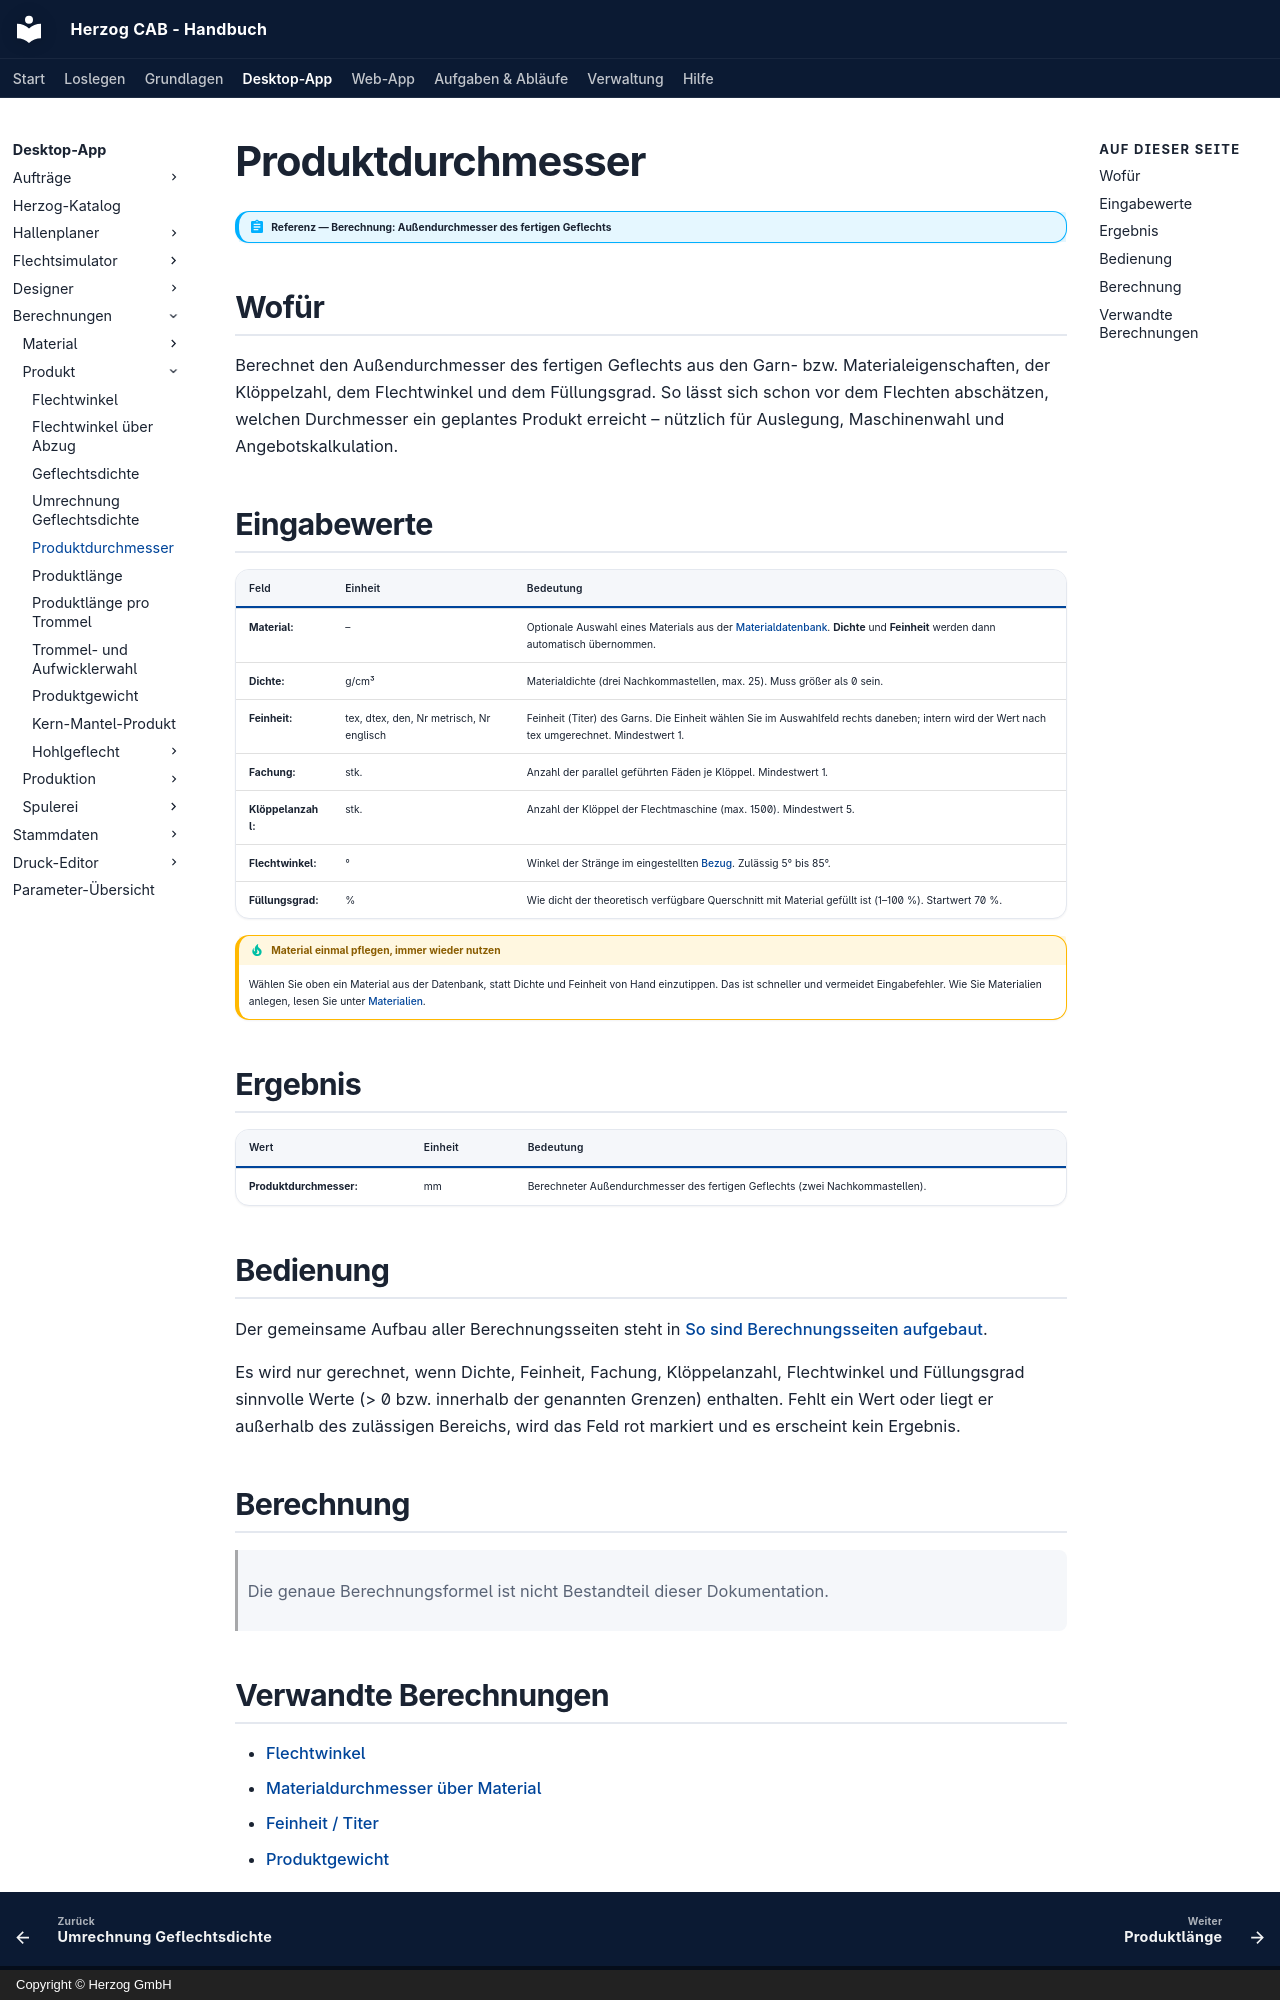

repository: Herzog-GmbH/HerzogCAB-Docs · page: calculations/product/product-diameter/index.html · generator: mkdocs · copyright: Copyright © Herzog GmbH

# Produktdurchmesser

!!! abstract "Referenz — Berechnung: Außendurchmesser des fertigen Geflechts"

## Wofür

Berechnet den Außendurchmesser des fertigen Geflechts aus den Garn- bzw.
Materialeigenschaften, der Klöppelzahl, dem Flechtwinkel und dem
Füllungsgrad. So lässt sich schon vor dem Flechten abschätzen, welchen
Durchmesser ein geplantes Produkt erreicht – nützlich für Auslegung,
Maschinenwahl und Angebotskalkulation.

## Eingabewerte

| Feld | Einheit | Bedeutung |
|---|---|---|
| **Material:** | – | Optionale Auswahl eines Materials aus der [Materialdatenbank](../../master-data/materials.md). **Dichte** und **Feinheit** werden dann automatisch übernommen. |
| **Dichte:** | g/cm³ | Materialdichte (drei Nachkommastellen, max. 25). Muss größer als 0 sein. |
| **Feinheit:** | tex, dtex, den, Nr metrisch, Nr englisch | Feinheit (Titer) des Garns. Die Einheit wählen Sie im Auswahlfeld rechts daneben; intern wird der Wert nach tex umgerechnet. Mindestwert 1. |
| **Fachung:** | stk. | Anzahl der parallel geführten Fäden je Klöppel. Mindestwert 1. |
| **Klöppelanzahl:** | stk. | Anzahl der Klöppel der Flechtmaschine (max. 1500). Mindestwert 5. |
| **Flechtwinkel:** | ° | Winkel der Stränge im eingestellten [Bezug](../../admin/settings/appearance.md#flechtwinkel). Zulässig 5° bis 85°. |
| **Füllungsgrad:** | % | Wie dicht der theoretisch verfügbare Querschnitt mit Material gefüllt ist (1–100 %). Startwert 70 %. |

!!! tip "Material einmal pflegen, immer wieder nutzen"
    Wählen Sie oben ein Material aus der Datenbank, statt Dichte und Feinheit von Hand einzutippen. Das ist schneller und vermeidet Eingabefehler. Wie Sie Materialien anlegen, lesen Sie unter [Materialien](../../master-data/materials.md).

## Ergebnis

| Wert | Einheit | Bedeutung |
|---|---|---|
| **Produktdurchmesser:** | mm | Berechneter Außendurchmesser des fertigen Geflechts (zwei Nachkommastellen). |

## Bedienung

Der gemeinsame Aufbau aller Berechnungsseiten steht in
[So sind Berechnungsseiten aufgebaut](../../basics/calc-page-anatomy.md).

Es wird nur gerechnet, wenn Dichte, Feinheit, Fachung, Klöppelanzahl,
Flechtwinkel und Füllungsgrad sinnvolle Werte (> 0 bzw. innerhalb der
genannten Grenzen) enthalten. Fehlt ein Wert oder liegt er außerhalb des
zulässigen Bereichs, wird das Feld rot markiert und es erscheint kein
Ergebnis.

## Berechnung

> Die genaue Berechnungsformel ist nicht Bestandteil dieser Dokumentation.
